Dataset: final (GitHub, sam-atil/Pokemon_ShinyHunter). Classes: Abra, Abra shiny, Bellsprout, Bellsprout shiny, Caterpie, Caterpie shiny, Clefairy, Clefairy shiny, Ditto, Ditto shiny, Drowzee, Drowzee shiny, Ekans, Ekans shiny, Geodude, Geodude shiny, Growlithe, Growlithe shiny, Hoothoot, Hoothoot shiny, Hoppip, Hoppip shiny, Kakuna, Kakuna shiny, Ledyba, Ledyba shiny, Mareep, Mareep shiny, Meowth, Meowth shiny, Metapod, Metapod shiny, Nidoran female, Nidoran female shiny, Nidoran male, Nidoran male shiny, Pidgey, Pidgey shiny, Pikachu, Pikachu shiny, Rattata, Rattata shiny, Sentret, Sentret shiny, Spearow, Spearow shiny, Spinarak, Spinarak shiny, Stantler, Stantler shiny, Vulpix, Vulpix shiny, Weedle, Weedle shiny, Wooper, Wooper shiny, Yanma, Yanma shiny, Zubat, Zubat shiny.

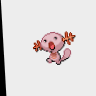
Label: Wooper shiny

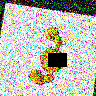
Label: Geodude shiny

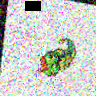
Label: Caterpie

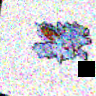
Label: Nidoran male shiny

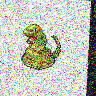
Label: Ekans shiny

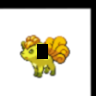
Label: Vulpix shiny
